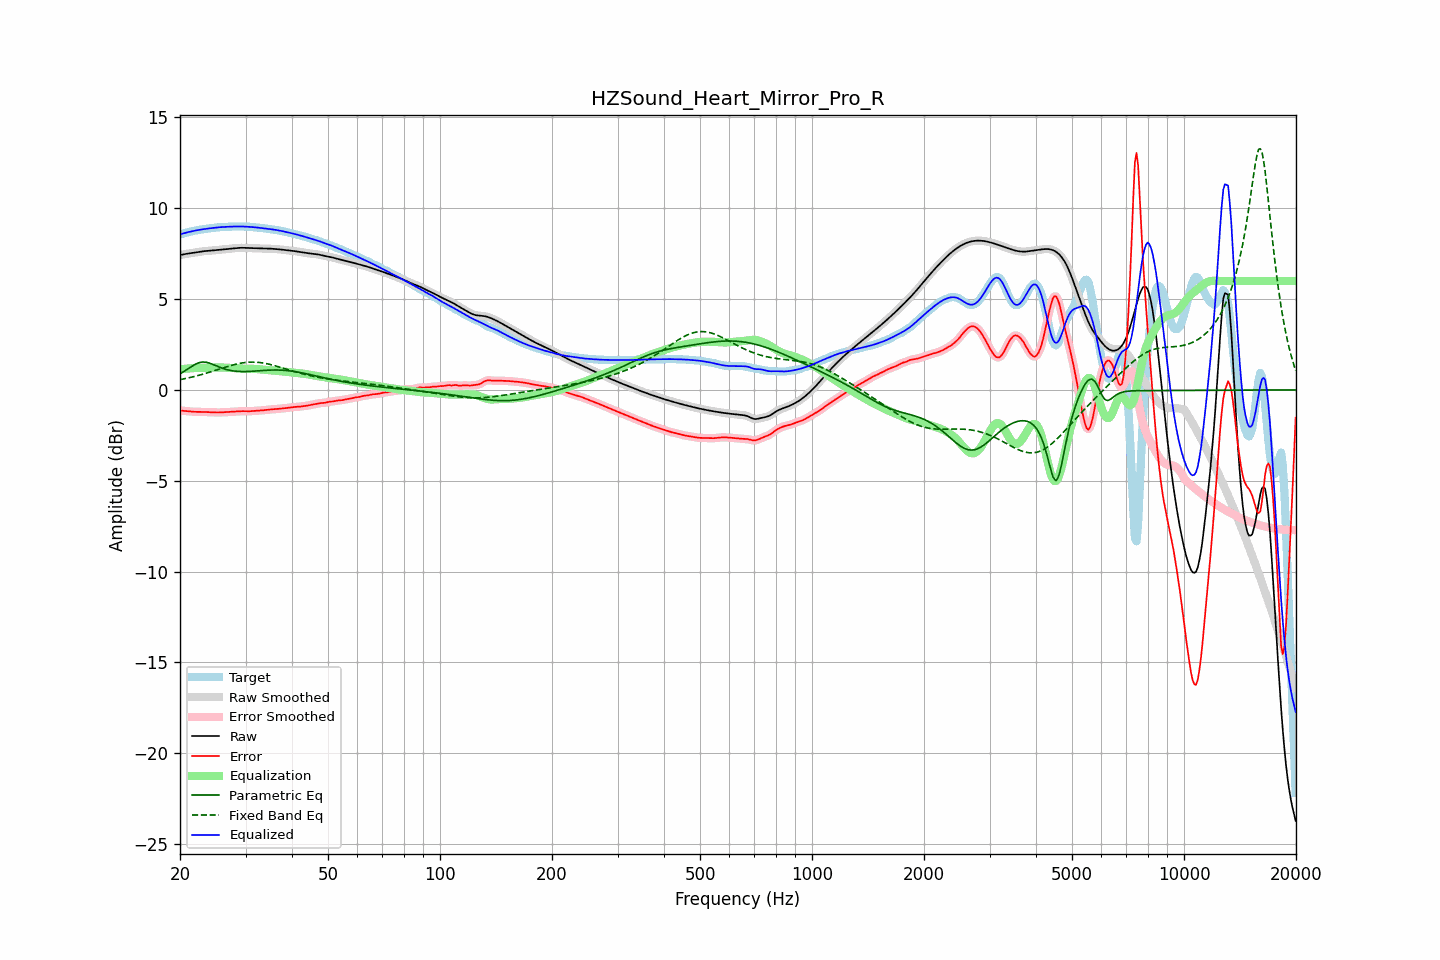

Source data for this figure (header and first rows):
frequency, raw, error, smoothed, error_smoothed, equalization, parametric_eq, fixed_band_eq, equalized_raw, equalized_smoothed, target
20.00, 7.42, -1.13, 7.42, -1.13, 1.13, 0.89, 0.57, 8.55, 8.56, 8.56
20.20, 7.44, -1.14, 7.44, -1.14, 1.14, 0.94, 0.58, 8.59, 8.59, 8.59
20.40, 7.46, -1.15, 7.46, -1.15, 1.15, 0.99, 0.60, 8.61, 8.61, 8.61
20.61, 7.48, -1.16, 7.48, -1.16, 1.16, 1.05, 0.62, 8.64, 8.64, 8.64
20.81, 7.49, -1.17, 7.49, -1.17, 1.17, 1.11, 0.64, 8.66, 8.66, 8.66
21.02, 7.51, -1.18, 7.51, -1.18, 1.18, 1.17, 0.66, 8.69, 8.69, 8.68
21.23, 7.52, -1.19, 7.52, -1.19, 1.19, 1.22, 0.68, 8.71, 8.71, 8.71
21.44, 7.53, -1.19, 7.53, -1.19, 1.19, 1.28, 0.70, 8.72, 8.73, 8.73
21.66, 7.55, -1.20, 7.55, -1.20, 1.20, 1.34, 0.72, 8.74, 8.74, 8.75
21.87, 7.56, -1.21, 7.56, -1.20, 1.20, 1.39, 0.74, 8.76, 8.76, 8.77
22.09, 7.57, -1.21, 7.57, -1.21, 1.21, 1.43, 0.76, 8.78, 8.78, 8.78
22.31, 7.59, -1.21, 7.59, -1.21, 1.21, 1.47, 0.79, 8.80, 8.80, 8.80
22.54, 7.60, -1.21, 7.60, -1.21, 1.21, 1.50, 0.81, 8.81, 8.81, 8.81
22.76, 7.62, -1.21, 7.62, -1.21, 1.21, 1.52, 0.84, 8.83, 8.83, 8.83
22.99, 7.63, -1.21, 7.63, -1.21, 1.21, 1.54, 0.86, 8.84, 8.84, 8.84
23.22, 7.64, -1.21, 7.64, -1.21, 1.22, 1.53, 0.89, 8.85, 8.85, 8.85
23.45, 7.65, -1.22, 7.65, -1.22, 1.22, 1.53, 0.91, 8.87, 8.87, 8.86
23.69, 7.66, -1.22, 7.66, -1.22, 1.22, 1.51, 0.94, 8.88, 8.88, 8.88
23.92, 7.66, -1.22, 7.66, -1.22, 1.23, 1.49, 0.96, 8.89, 8.89, 8.89
24.16, 7.67, -1.23, 7.67, -1.23, 1.23, 1.46, 0.99, 8.90, 8.90, 8.90
24.40, 7.68, -1.24, 7.68, -1.24, 1.23, 1.42, 1.02, 8.91, 8.91, 8.91
24.65, 7.68, -1.24, 7.68, -1.24, 1.24, 1.39, 1.05, 8.92, 8.92, 8.92
24.89, 7.69, -1.24, 7.69, -1.24, 1.24, 1.35, 1.08, 8.93, 8.93, 8.94
25.14, 7.70, -1.24, 7.70, -1.24, 1.24, 1.31, 1.10, 8.94, 8.94, 8.95
25.39, 7.71, -1.24, 7.71, -1.24, 1.24, 1.27, 1.13, 8.95, 8.95, 8.95
25.65, 7.72, -1.24, 7.72, -1.24, 1.24, 1.24, 1.16, 8.96, 8.96, 8.96
25.91, 7.73, -1.23, 7.73, -1.23, 1.23, 1.20, 1.19, 8.97, 8.97, 8.96
26.16, 7.74, -1.23, 7.74, -1.23, 1.23, 1.17, 1.22, 8.97, 8.97, 8.97
26.43, 7.75, -1.22, 7.75, -1.22, 1.23, 1.14, 1.25, 8.98, 8.98, 8.97
26.69, 7.76, -1.22, 7.76, -1.22, 1.22, 1.12, 1.27, 8.98, 8.98, 8.98
26.96, 7.77, -1.22, 7.77, -1.22, 1.22, 1.10, 1.30, 8.98, 8.98, 8.98
27.23, 7.78, -1.21, 7.78, -1.21, 1.21, 1.08, 1.33, 8.99, 8.99, 8.99
27.50, 7.78, -1.21, 7.78, -1.21, 1.21, 1.06, 1.35, 8.99, 8.99, 8.99
27.77, 7.79, -1.20, 7.79, -1.20, 1.20, 1.05, 1.38, 8.99, 8.99, 9.00
28.05, 7.80, -1.20, 7.80, -1.20, 1.19, 1.04, 1.40, 9.00, 9.00, 9.00
28.33, 7.81, -1.19, 7.81, -1.19, 1.19, 1.03, 1.42, 9.00, 9.00, 9.00
28.62, 7.82, -1.18, 7.82, -1.18, 1.18, 1.02, 1.44, 9.00, 9.00, 9.00
28.90, 7.82, -1.17, 7.82, -1.17, 1.18, 1.02, 1.46, 9.00, 9.00, 9.00
29.19, 7.82, -1.17, 7.82, -1.17, 1.18, 1.01, 1.48, 9.00, 9.00, 8.99
29.48, 7.82, -1.17, 7.82, -1.17, 1.17, 1.01, 1.49, 9.00, 9.00, 8.99
29.78, 7.82, -1.17, 7.82, -1.17, 1.17, 1.01, 1.50, 8.99, 8.99, 8.99
30.08, 7.82, -1.17, 7.82, -1.17, 1.17, 1.01, 1.51, 8.99, 8.99, 8.99
30.38, 7.81, -1.17, 7.81, -1.17, 1.17, 1.01, 1.52, 8.98, 8.98, 8.99
30.68, 7.81, -1.17, 7.81, -1.17, 1.17, 1.02, 1.53, 8.98, 8.98, 8.98
30.99, 7.80, -1.17, 7.81, -1.17, 1.17, 1.02, 1.53, 8.97, 8.97, 8.98
31.30, 7.80, -1.17, 7.80, -1.16, 1.16, 1.03, 1.53, 8.97, 8.97, 8.97
31.61, 7.80, -1.16, 7.80, -1.16, 1.16, 1.03, 1.53, 8.96, 8.96, 8.96
31.93, 7.80, -1.15, 7.80, -1.15, 1.15, 1.04, 1.53, 8.95, 8.95, 8.95
32.24, 7.79, -1.14, 7.79, -1.14, 1.15, 1.05, 1.52, 8.94, 8.94, 8.94
32.57, 7.79, -1.14, 7.79, -1.14, 1.14, 1.05, 1.51, 8.93, 8.93, 8.93
32.89, 7.79, -1.13, 7.79, -1.13, 1.13, 1.06, 1.50, 8.92, 8.92, 8.92
33.22, 7.79, -1.13, 7.79, -1.13, 1.12, 1.07, 1.49, 8.91, 8.91, 8.91
33.55, 7.79, -1.12, 7.79, -1.12, 1.11, 1.07, 1.48, 8.90, 8.90, 8.90
33.89, 7.78, -1.11, 7.78, -1.11, 1.11, 1.08, 1.46, 8.89, 8.89, 8.89
34.23, 7.78, -1.10, 7.78, -1.10, 1.10, 1.08, 1.44, 8.88, 8.88, 8.88
34.57, 7.78, -1.09, 7.78, -1.09, 1.09, 1.09, 1.42, 8.87, 8.87, 8.87
34.92, 7.78, -1.08, 7.78, -1.08, 1.08, 1.09, 1.40, 8.86, 8.86, 8.85
35.27, 7.77, -1.07, 7.77, -1.07, 1.07, 1.09, 1.38, 8.84, 8.84, 8.84
35.62, 7.77, -1.06, 7.77, -1.06, 1.06, 1.10, 1.36, 8.83, 8.83, 8.83
35.97, 7.76, -1.06, 7.76, -1.06, 1.06, 1.10, 1.33, 8.82, 8.82, 8.82
... 635 more rows
